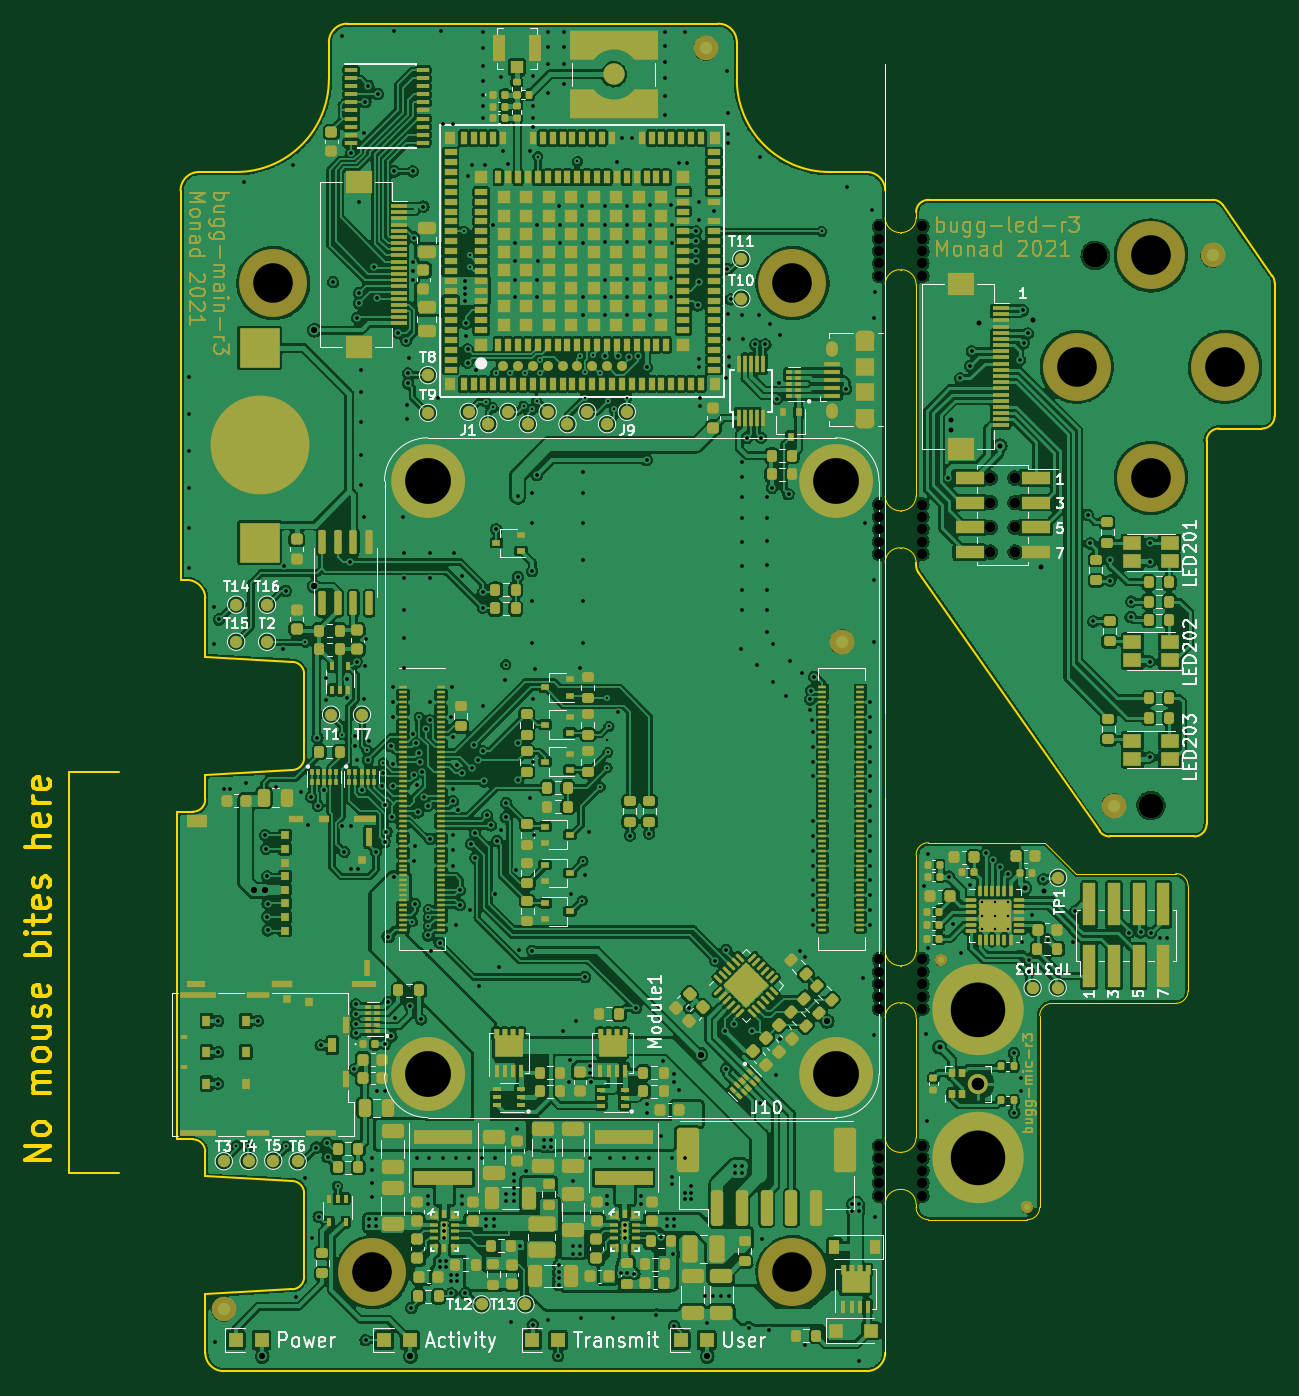
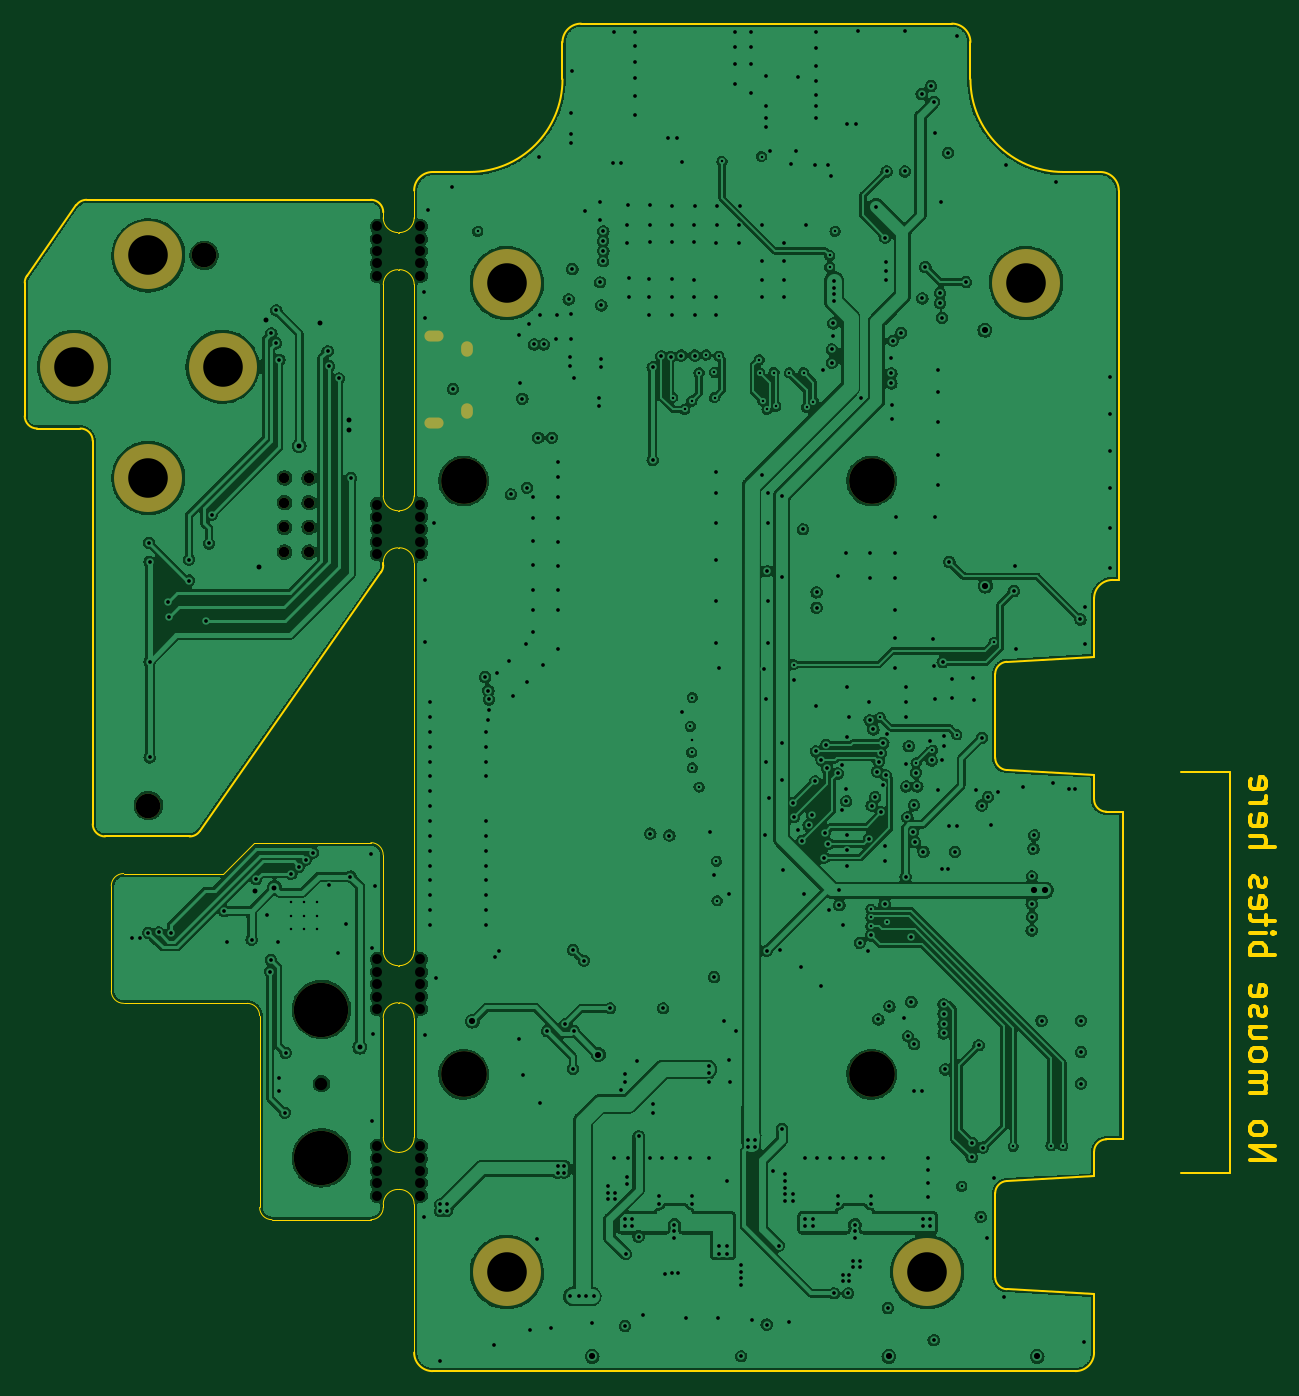
Circuit board: 11 layer files. Board 101.1 x 109.0 mm.
- bottom_copper: bugg-panel-r3-B_Cu.gbr (515867 bytes)
- bottom_mask: bugg-panel-r3-B_Mask.gbr (1727 bytes)
- outline: bugg-panel-r3-Edge_Cuts.gbr (11591 bytes)
- top_copper: bugg-panel-r3-F_Cu.gbr (1113116 bytes)
- top_mask: bugg-panel-r3-F_Mask.gbr (59451 bytes)
- paste: bugg-panel-r3-F_Paste.gbr (118102 bytes)
- top_silk: bugg-panel-r3-F_Silkscreen.gbr (54565 bytes)
- inner_copper: bugg-panel-r3-In1_Cu.gbr (512431 bytes)
- inner_copper: bugg-panel-r3-In2_Cu.gbr (532170 bytes)
- drill: bugg-panel-r3-NPTH.drl (1535 bytes)
- drill: bugg-panel-r3-PTH.drl (9686 bytes)

=== bottom_copper: bugg-panel-r3-B_Cu.gbr (515867 bytes, source omitted) ===
=== bottom_mask: bugg-panel-r3-B_Mask.gbr ===
%TF.GenerationSoftware,KiCad,Pcbnew,5.99.0-1.20210520gite8102d8.fc33*%
%TF.CreationDate,2021-05-24T11:11:46+01:00*%
%TF.ProjectId,bugg-panel-r3,62756767-2d70-4616-9e65-6c2d72332e6b,rev?*%
%TF.SameCoordinates,Original*%
%TF.FileFunction,Soldermask,Bot*%
%TF.FilePolarity,Negative*%
%FSLAX46Y46*%
G04 Gerber Fmt 4.6, Leading zero omitted, Abs format (unit mm)*
G04 Created by KiCad (PCBNEW 5.99.0-1.20210520gite8102d8.fc33) date 2021-05-24 11:11:46*
%MOMM*%
%LPD*%
G01*
G04 APERTURE LIST*
%ADD10O,0.950000X1.250000*%
%ADD11O,1.550000X0.890000*%
%ADD12C,0.850000*%
%ADD13C,4.400000*%
%ADD14C,3.700000*%
%ADD15C,5.500000*%
%ADD16C,2.000000*%
G04 APERTURE END LIST*
D10*
%TO.C,J15*%
X24200000Y34700000D03*
X24200000Y29700000D03*
D11*
X26900000Y35700000D03*
X26900000Y28700000D03*
%TD*%
D12*
%TO.C,J201*%
X37000000Y22250000D03*
X37000000Y20250000D03*
X39000000Y22250000D03*
X39000000Y20250000D03*
X39000000Y24250000D03*
X37000000Y24250000D03*
X37000000Y18250000D03*
X39000000Y18250000D03*
%TD*%
D13*
%TO.C,H101*%
X36000000Y-30750000D03*
%TD*%
D14*
%TO.C,SP3*%
X24500000Y-24000000D03*
%TD*%
D15*
%TO.C,H4*%
X-13000000Y-40000000D03*
%TD*%
D13*
%TO.C,H102*%
X36000000Y-18750000D03*
%TD*%
D14*
%TO.C,SP1*%
X-8500000Y24000000D03*
%TD*%
D15*
%TO.C,H1*%
X-21000000Y40000000D03*
%TD*%
D14*
%TO.C,SP2*%
X24500000Y24000000D03*
%TD*%
D15*
%TO.C,H2*%
X21000000Y40000000D03*
%TD*%
D14*
%TO.C,SP4*%
X-8500000Y-24000000D03*
%TD*%
D15*
%TO.C,H3*%
X21000000Y-40000000D03*
%TD*%
%TO.C,H204*%
X50000000Y24250000D03*
%TD*%
%TO.C,H203*%
X50000000Y42250000D03*
%TD*%
D16*
%TO.C,H205*%
X45500000Y42250000D03*
%TD*%
D15*
%TO.C,H201*%
X44000000Y33250000D03*
%TD*%
%TO.C,H202*%
X56000000Y33250000D03*
%TD*%
D16*
%TO.C,H206*%
X50000000Y-2250000D03*
%TD*%
M02*

=== outline: bugg-panel-r3-Edge_Cuts.gbr (11591 bytes, source omitted) ===
=== top_copper: bugg-panel-r3-F_Cu.gbr (1113116 bytes, source omitted) ===
=== top_mask: bugg-panel-r3-F_Mask.gbr (59451 bytes, source omitted) ===
=== paste: bugg-panel-r3-F_Paste.gbr (118102 bytes, source omitted) ===
=== top_silk: bugg-panel-r3-F_Silkscreen.gbr (54565 bytes, source omitted) ===
=== inner_copper: bugg-panel-r3-In1_Cu.gbr (512431 bytes, source omitted) ===
=== inner_copper: bugg-panel-r3-In2_Cu.gbr (532170 bytes, source omitted) ===
=== drill: bugg-panel-r3-NPTH.drl ===
M48
; DRILL file {KiCad 5.99.0-1.20210520gite8102d8.fc33} date Mon May 24 11:12:17 2021
; FORMAT={-:-/ absolute / metric / decimal}
; #@! TF.CreationDate,2021-05-24T11:12:17+01:00
; #@! TF.GenerationSoftware,Kicad,Pcbnew,5.99.0-1.20210520gite8102d8.fc33
; #@! TF.FileFunction,NonPlated,1,4,NPTH
FMAT,2
METRIC
; #@! TA.AperFunction,NonPlated,NPTH,ComponentDrill
T1C0.800
; #@! TA.AperFunction,NonPlated,NPTH,ComponentDrill
T2C0.850
; #@! TA.AperFunction,NonPlated,NPTH,ComponentDrill
T3C1.000
; #@! TA.AperFunction,NonPlated,NPTH,ComponentDrill
T4C2.000
; #@! TA.AperFunction,NonPlated,NPTH,ComponentDrill
T5C3.200
; #@! TA.AperFunction,NonPlated,NPTH,ComponentDrill
T6C3.700
; #@! TA.AperFunction,NonPlated,NPTH,ComponentDrill
T7C4.400
%
G90
G05
T1
X28.0Y44.6
X28.0Y43.6
X28.0Y42.6
X28.0Y41.6
X28.0Y40.6
X28.0Y22.1
X28.0Y21.1
X28.0Y20.1
X28.0Y19.1
X28.0Y18.1
X28.0Y-14.7
X28.0Y-15.7
X28.0Y-16.7
X28.0Y-17.7
X28.0Y-18.7
X28.0Y-29.8
X28.0Y-30.8
X28.0Y-31.8
X28.0Y-32.8
X28.0Y-33.8
X31.5Y44.6
X31.5Y43.6
X31.5Y42.6
X31.5Y41.6
X31.5Y40.6
X31.5Y22.1
X31.5Y21.1
X31.5Y20.1
X31.5Y19.1
X31.5Y18.1
X31.5Y-14.7
X31.5Y-15.7
X31.5Y-16.7
X31.5Y-17.7
X31.5Y-18.7
X31.5Y-29.8
X31.5Y-30.8
X31.5Y-31.8
X31.5Y-32.8
X31.5Y-33.8
T2
X37.0Y24.25
X37.0Y22.25
X37.0Y20.25
X37.0Y18.25
X39.0Y24.25
X39.0Y22.25
X39.0Y20.25
X39.0Y18.25
T3
X36.0Y-24.75
T4
X45.5Y42.25
X50.0Y-2.25
T5
X-21.0Y40.0
X-13.0Y-40.0
X21.0Y40.0
X21.0Y-40.0
X44.0Y33.25
X50.0Y42.25
X50.0Y24.25
X56.0Y33.25
T6
X-8.5Y24.0
X-8.5Y-24.0
X24.5Y24.0
X24.5Y-24.0
T7
X36.0Y-18.75
X36.0Y-30.75
T0
M30

=== drill: bugg-panel-r3-PTH.drl (9686 bytes, source omitted) ===
